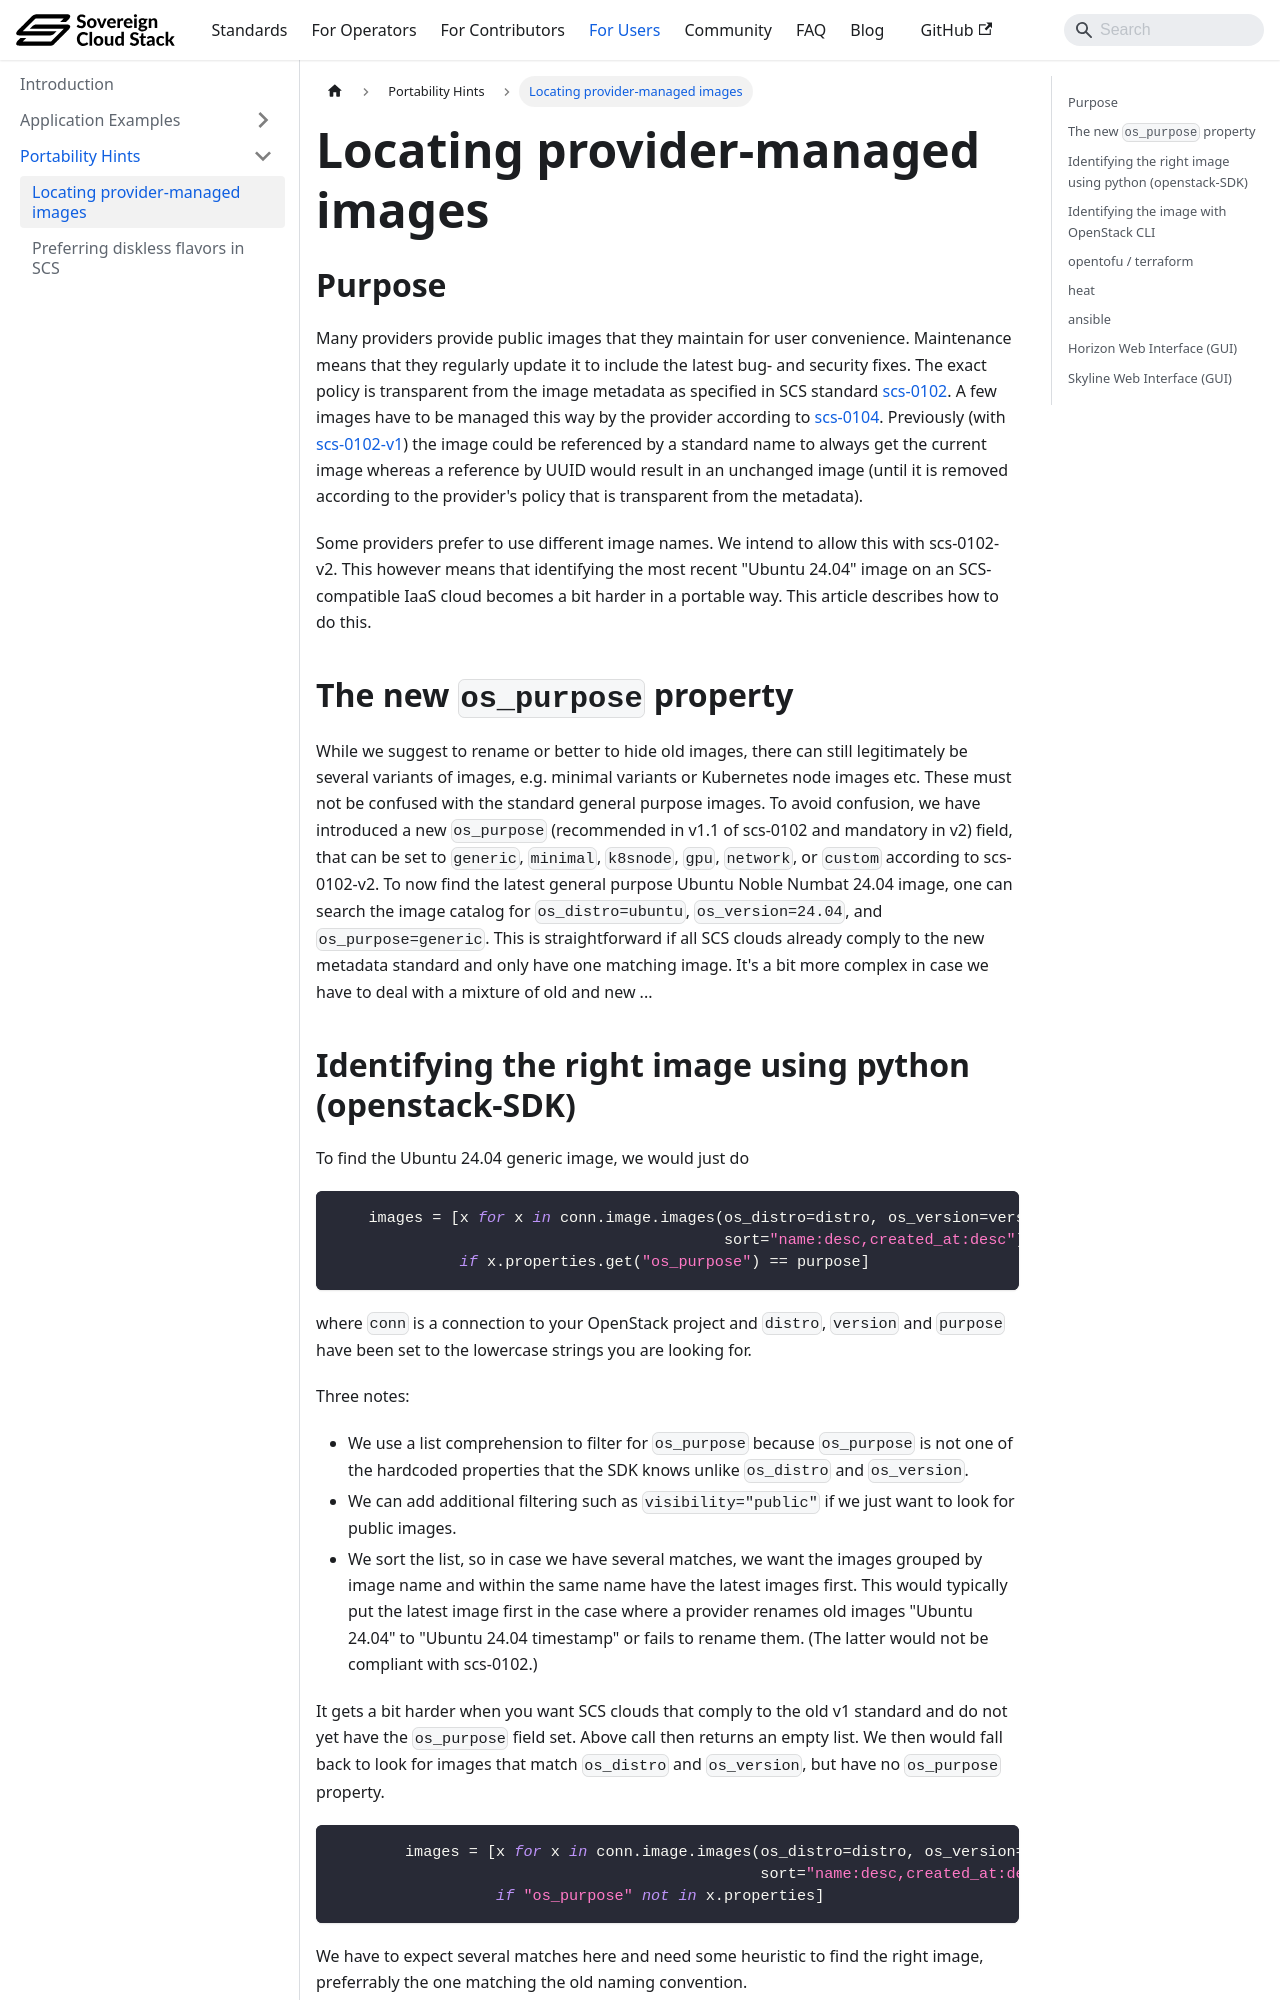

repository: SovereignCloudStack/docs · page: user-docs/usage-hints/find-image/index.html · generator: docusaurus

---
layout: post
title: 'Locating provider-managed images'
author:
  - 'Kurt Garloff'
avatar:
  - 'kgarloff.jpg'
---

## Purpose

Many providers provide public images that they maintain for user convenience.
Maintenance means that they regularly update it to include the latest bug- and
security fixes. The exact policy is transparent from the image metadata as
specified in SCS standard [scs-0102](https://docs.scs.community/standards/iaas/scs-0102).
A few images have to be managed this way by the provider according to
[scs-0104](https://docs.scs.community/standards/iaas/scs-0104).
Previously (with [scs-0102-v1](https://docs.scs.community/standards/scs-0102-v1-image-metadata))
the image could be referenced by a standard name to always get the current
image whereas a reference by UUID would result in an unchanged image (until
it is removed according to the provider's policy that is transparent from
the metadata).

Some providers prefer to use different image names. We intend to allow this with
scs-0102-v2.<!--[scs-0102-v2](https://docs.scs.community/standards/scs-0102-v2-image-metadata).-->
This however means that identifying the most recent "Ubuntu 24.04" image on
an SCS-compatible IaaS cloud becomes a bit harder in a portable way.
This article describes how to do this.

## The new `os_purpose` property

While we suggest to rename or better to hide old images, there can still legitimately
be several variants of images, e.g. minimal variants or Kubernetes node images etc.
These must not be confused with the standard general purpose images. To avoid
confusion, we have introduced a new `os_purpose` (recommended in v1.1 of scs-0102
and mandatory in v2) field, that can be set to `generic`, `minimal`, `k8snode`,
`gpu`, `network`, or `custom` according to scs-0102-v2.
To now find the latest general purpose Ubuntu Noble Numbat 24.04 image, one can search the
image catalog for `os_distro=ubuntu`, `os_version=24.04`, and `os_purpose=generic`.
This is straightforward if all SCS clouds already comply to the new metadata standard
and only have one matching image.
It's a bit more complex in case we have to deal with a mixture of old and new ...
